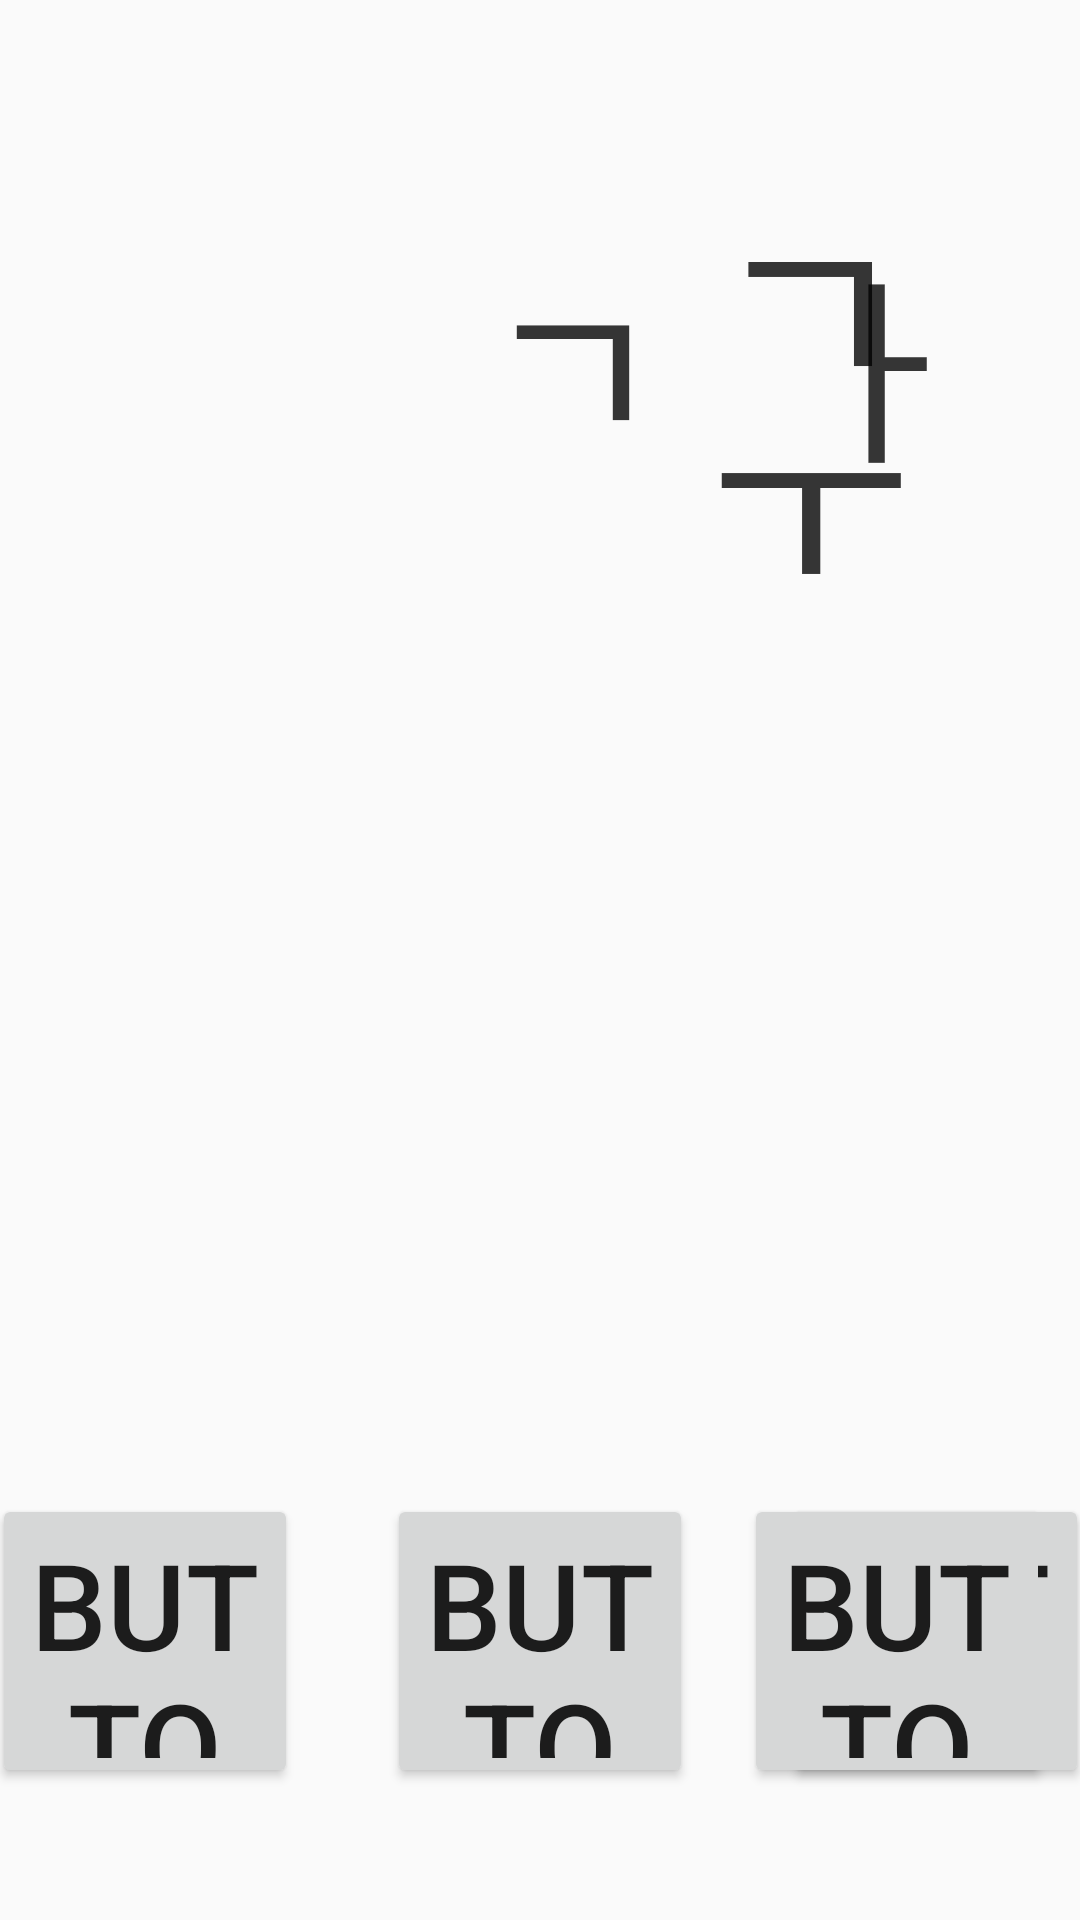

Produce the Android XML layout that renders to this screen, including the resource entries it uses.
<!-- AndroidManifest.xml: application theme AppTheme -->
<!-- res/layout/activity_make_word.xml -->
<?xml version="1.0" encoding="utf-8"?>
<androidx.constraintlayout.widget.ConstraintLayout xmlns:android="http://schemas.android.com/apk/res/android"
xmlns:app="http://schemas.android.com/apk/res-auto"
xmlns:tools="http://schemas.android.com/tools"
android:layout_width="match_parent"
android:layout_height="match_parent"
android:orientation="vertical">

    <TextView
        android:id="@+id/ganaJa1"
        android:layout_width="102dp"
        android:layout_height="120dp"
        android:layout_marginStart="140dp"
        android:layout_marginTop="60dp"
        android:gravity="center"
        android:text="ㄱ"
        android:textSize="200px"
        app:layout_constraintStart_toStartOf="parent"
        app:layout_constraintTop_toTopOf="parent" />

    <TextView
        android:id="@+id/ganaMo1"
        android:layout_width="102dp"
        android:layout_height="120dp"
        android:layout_marginStart="1dp"
        android:layout_marginTop="60dp"
        android:gravity="center"
        android:text="ㅏ"
        android:textSize="200px"
        app:layout_constraintStart_toEndOf="@+id/ganaJa1"
        app:layout_constraintTop_toTopOf="parent"
        tools:ignore="MissingConstraints" />

    <TextView
        android:id="@+id/ganaJa2"
        android:layout_width="102dp"
        android:layout_height="120dp"
        android:layout_marginStart="30dp"
        android:layout_marginTop="60dp"
        android:gravity="center"
        android:text="ㄴ"
        android:textSize="200px"
        app:layout_constraintStart_toEndOf="@+id/ganaMo1"
        app:layout_constraintTop_toTopOf="parent"
        tools:ignore="MissingConstraints" />

    <TextView
        android:id="@+id/ganaMo2"
        android:layout_width="102dp"
        android:layout_height="120dp"
        android:layout_marginStart="1dp"
        android:layout_marginTop="60dp"
        android:gravity="center"
        android:text="ㅏ"
        android:textSize="200px"
        app:layout_constraintStart_toEndOf="@+id/ganaJa2"
        app:layout_constraintTop_toTopOf="parent"
        tools:ignore="MissingConstraints" />

    <TextView
        android:id="@+id/ganuJa1"
        android:layout_width="102dp"
        android:layout_height="120dp"
        android:layout_marginStart="140dp"
        android:layout_marginTop="60dp"
        android:gravity="center"
        android:text="ㄱ"
        android:textSize="200px"
        app:layout_constraintStart_toStartOf="parent"
        app:layout_constraintTop_toTopOf="parent" />

    <TextView
        android:id="@+id/ganuMo1"
        android:layout_width="102dp"
        android:layout_height="120dp"
        android:layout_marginStart="1dp"
        android:layout_marginTop="60dp"
        android:gravity="center"
        android:text="ㅏ"
        android:textSize="200px"
        app:layout_constraintStart_toEndOf="@+id/ganuJa1"
        app:layout_constraintTop_toTopOf="parent"
        tools:ignore="MissingConstraints" />

    <TextView
        android:id="@+id/ganuJa2"
        android:layout_width="120dp"
        android:layout_height="120dp"
        android:layout_marginStart="60dp"
        android:layout_marginTop="36dp"
        android:gravity="center"
        android:text="ㄴ"
        android:textSize="200px"
        app:layout_constraintStart_toEndOf="@+id/ganuMo1"
        app:layout_constraintTop_toTopOf="parent"
        tools:ignore="MissingConstraints" />

    <TextView
        android:id="@+id/ganuMo2"
        android:layout_width="120dp"
        android:layout_height="120dp"
        android:layout_marginStart="60dp"
        android:layout_marginTop="104dp"
        android:gravity="center"
        android:text="ㅜ"
        android:textSize="220px"
        app:layout_constraintStart_toEndOf="@+id/ganuMo1"
        app:layout_constraintTop_toTopOf="parent"
        tools:ignore="MissingConstraints" />

    <TextView
        android:id="@+id/gunaMo2"
        android:layout_width="102dp"
        android:layout_height="120dp"
        android:layout_marginStart="1dp"
        android:layout_marginTop="60dp"
        android:gravity="center"
        android:text="ㅏ"
        android:textSize="200px"
        app:layout_constraintStart_toEndOf="@+id/gunaJa2"
        app:layout_constraintTop_toTopOf="parent"
        tools:ignore="MissingConstraints" />

    <TextView
        android:id="@+id/gunaJa1"
        android:layout_width="120dp"
        android:layout_height="120dp"
        android:layout_marginStart="210dp"
        android:layout_marginTop="40dp"
        android:gravity="center"
        android:text="ㄱ"
        android:textSize="220px"
        app:layout_constraintStart_toStartOf="parent"
        app:layout_constraintTop_toTopOf="parent" />

    <TextView
        android:id="@+id/gunaJa2"
        android:layout_width="102dp"
        android:layout_height="120dp"
        android:layout_marginStart="30dp"
        android:layout_marginTop="60dp"
        android:gravity="center"
        android:text="ㄴ"
        android:textSize="200px"
        app:layout_constraintStart_toEndOf="@+id/gunaMo1"
        app:layout_constraintTop_toTopOf="parent"
        tools:ignore="MissingConstraints" />

    <TextView
        android:id="@+id/gunaMo1"
        android:layout_width="120dp"
        android:layout_height="120dp"
        android:layout_marginStart="210dp"
        android:layout_marginTop="104dp"
        android:gravity="center"
        android:text="ㅜ"
        android:textSize="220px"
        app:layout_constraintStart_toStartOf="parent"
        app:layout_constraintTop_toTopOf="parent"
        tools:ignore="MissingConstraints" />

    <TextView
        android:id="@+id/gunuJa2"
        android:layout_width="120dp"
        android:layout_height="120dp"
        android:layout_marginStart="60dp"
        android:layout_marginTop="36dp"
        android:gravity="center"
        android:text="ㄴ"
        android:textSize="200px"
        app:layout_constraintStart_toEndOf="@+id/gunuMo1"
        app:layout_constraintTop_toTopOf="parent"
        tools:ignore="MissingConstraints" />

    <TextView
        android:id="@+id/gunuMo2"
        android:layout_width="120dp"
        android:layout_height="120dp"
        android:layout_marginStart="60dp"
        android:layout_marginTop="104dp"
        android:gravity="center"
        android:text="ㅜ"
        android:textSize="220px"
        app:layout_constraintStart_toEndOf="@+id/gunuMo1"
        app:layout_constraintTop_toTopOf="parent"
        tools:ignore="MissingConstraints" />

    <TextView
        android:id="@+id/gunuJa1"
        android:layout_width="120dp"
        android:layout_height="120dp"
        android:layout_marginStart="210dp"
        android:layout_marginTop="40dp"
        android:gravity="center"
        android:text="ㄱ"
        android:textSize="220px"
        app:layout_constraintStart_toStartOf="parent"
        app:layout_constraintTop_toTopOf="parent" />

    <TextView
        android:id="@+id/gunuMo1"
        android:layout_width="120dp"
        android:layout_height="120dp"
        android:layout_marginStart="210dp"
        android:layout_marginTop="104dp"
        android:gravity="center"
        android:text="ㅜ"
        android:textSize="220px"
        app:layout_constraintStart_toStartOf="parent"
        app:layout_constraintTop_toTopOf="parent"
        tools:ignore="MissingConstraints" />

    <Button
        android:id="@+id/button"
        android:layout_width="102dp"
        android:layout_height="98dp"
        android:layout_marginStart="10dp"
        android:layout_marginEnd="15dp"
        android:layout_marginBottom="44dp"
        android:text="Button"
        android:textSize="120px"
        app:layout_constraintBottom_toBottomOf="parent"
        app:layout_constraintEnd_toStartOf="@id/button2"
        app:layout_constraintHorizontal_bias="0.0"
        app:layout_constraintStart_toStartOf="parent" />

    <Button
        android:id="@+id/button2"
        android:layout_width="102dp"
        android:layout_height="98dp"
        android:layout_marginEnd="15dp"
        android:layout_marginBottom="44dp"
        android:text="Button"
        android:textSize="120px"
        app:layout_constraintBottom_toBottomOf="parent"
        app:layout_constraintEnd_toStartOf="@+id/button3"
        app:layout_constraintStart_toEndOf="@+id/button" />

    <Button
        android:id="@+id/button3"
        android:layout_width="102dp"
        android:layout_height="98dp"
        android:layout_marginStart="15dp"
        android:layout_marginEnd="15dp"
        android:layout_marginBottom="44dp"
        android:text="Button"
        android:textSize="120px"
        app:layout_constraintBottom_toBottomOf="parent"
        app:layout_constraintEnd_toStartOf="@+id/button4"
        app:layout_constraintStart_toEndOf="@+id/button2" />

    <Button
        android:id="@+id/button4"
        android:layout_width="102dp"
        android:layout_height="98dp"
        android:layout_marginStart="15dp"
        android:layout_marginEnd="15dp"
        android:layout_marginBottom="44dp"
        android:text="Button"
        android:textSize="120px"
        app:layout_constraintBottom_toBottomOf="parent"
        app:layout_constraintEnd_toStartOf="@+id/button5"
        app:layout_constraintStart_toEndOf="@+id/button3" />

    <Button
        android:id="@+id/button5"
        android:layout_width="102dp"
        android:layout_height="98dp"
        android:layout_marginEnd="10dp"
        android:layout_marginBottom="44dp"
        android:text="Button"
        android:textSize="120px"
        app:layout_constraintBottom_toBottomOf="parent"
        app:layout_constraintEnd_toEndOf="parent" />

    <androidx.constraintlayout.widget.Guideline
    android:id="@+id/guideline2"
    android:layout_width="wrap_content"
    android:layout_height="wrap_content"
    android:orientation="horizontal"
    app:layout_constraintGuide_begin="20dp" />


</androidx.constraintlayout.widget.ConstraintLayout>
<!-- resources referenced by this layout -->
<resources>
  <style name="AppTheme" parent="Theme.AppCompat.Light.DarkActionBar">
          
          <item name="windowActionBar">false</item>
          <item name="windowNoTitle">true</item>
          <item name="android:windowFullscreen">true</item>
          <item name="colorPrimary">@color/colorPrimary</item>
          <item name="colorPrimaryDark">@color/colorPrimaryDark</item>
          <item name="colorAccent">@color/colorAccent</item>
      </style>
  <!-- not gathered from this repository: default colours our renderer supplied (Android Studio template values) -->
  <color name="colorPrimary">#FF6200EE</color>
  <color name="colorPrimaryDark">#FF3700B3</color>
  <color name="colorAccent">#FF03DAC5</color>
</resources>
